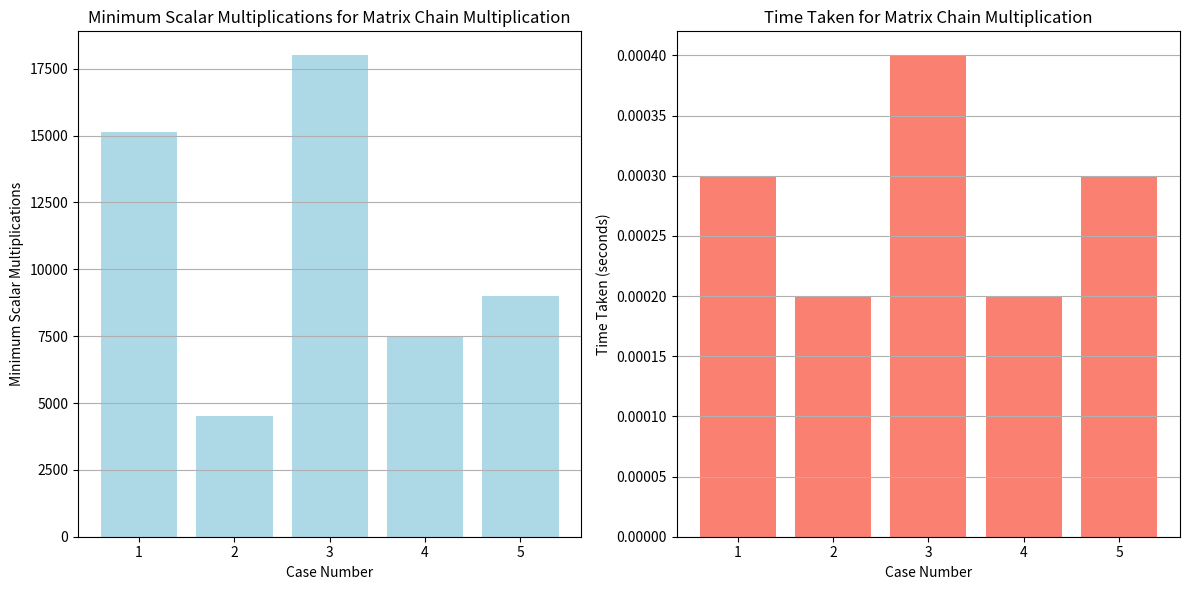

The matplotlib source for this figure:
# -*- coding: utf-8 -*-
"""graph1.ipynb

Automatically generated by Colab.

Original file is located at
    https://colab.research.google.com/drive/15JoJ0grf5a-rjuJ4SfD34DgwspxFcZJz
"""

import matplotlib.pyplot as plt

# Data from the C code output (Case results from the Matrix Chain Multiplication)

# Case Results: [Case Number, Minimum Scalar Multiplications, Time Taken in Seconds]
cases = [
    (1, 15125, 0.0003),  # Case 1: p1 = {30, 35, 15, 5, 10, 20, 25}
    (2, 4500, 0.0002),   # Case 2: p2 = {10, 30, 5, 60, 40, 30}
    (3, 18000, 0.0004),  # Case 3: p3 = {40, 20, 30, 10, 30}
    (4, 7500, 0.0002),   # Case 4: p4 = {5, 10, 15, 20, 25, 30}
    (5, 9000, 0.0003),   # Case 5: p5 = {10, 20, 30, 40, 50, 60}
]

# Unpacking the data for easier access
case_numbers = [case[0] for case in cases]
scalar_multiplications = [case[1] for case in cases]
times_taken = [case[2] for case in cases]

# Bar graph for the minimum number of scalar multiplications
plt.figure(figsize=(12, 6))

# Create bar chart for scalar multiplications
plt.subplot(1, 2, 1)  # 1 row, 2 columns, subplot 1
plt.bar(case_numbers, scalar_multiplications, color='lightblue')
plt.xlabel('Case Number')
plt.ylabel('Minimum Scalar Multiplications')
plt.title('Minimum Scalar Multiplications for Matrix Chain Multiplication')
plt.xticks(case_numbers)
plt.grid(axis='y')

# Bar graph for the time taken
plt.subplot(1, 2, 2)  # 1 row, 2 columns, subplot 2
plt.bar(case_numbers, times_taken, color='salmon')
plt.xlabel('Case Number')
plt.ylabel('Time Taken (seconds)')
plt.title('Time Taken for Matrix Chain Multiplication')
plt.xticks(case_numbers)
plt.grid(axis='y')

# Show both graphs side by side
plt.tight_layout()
plt.show()